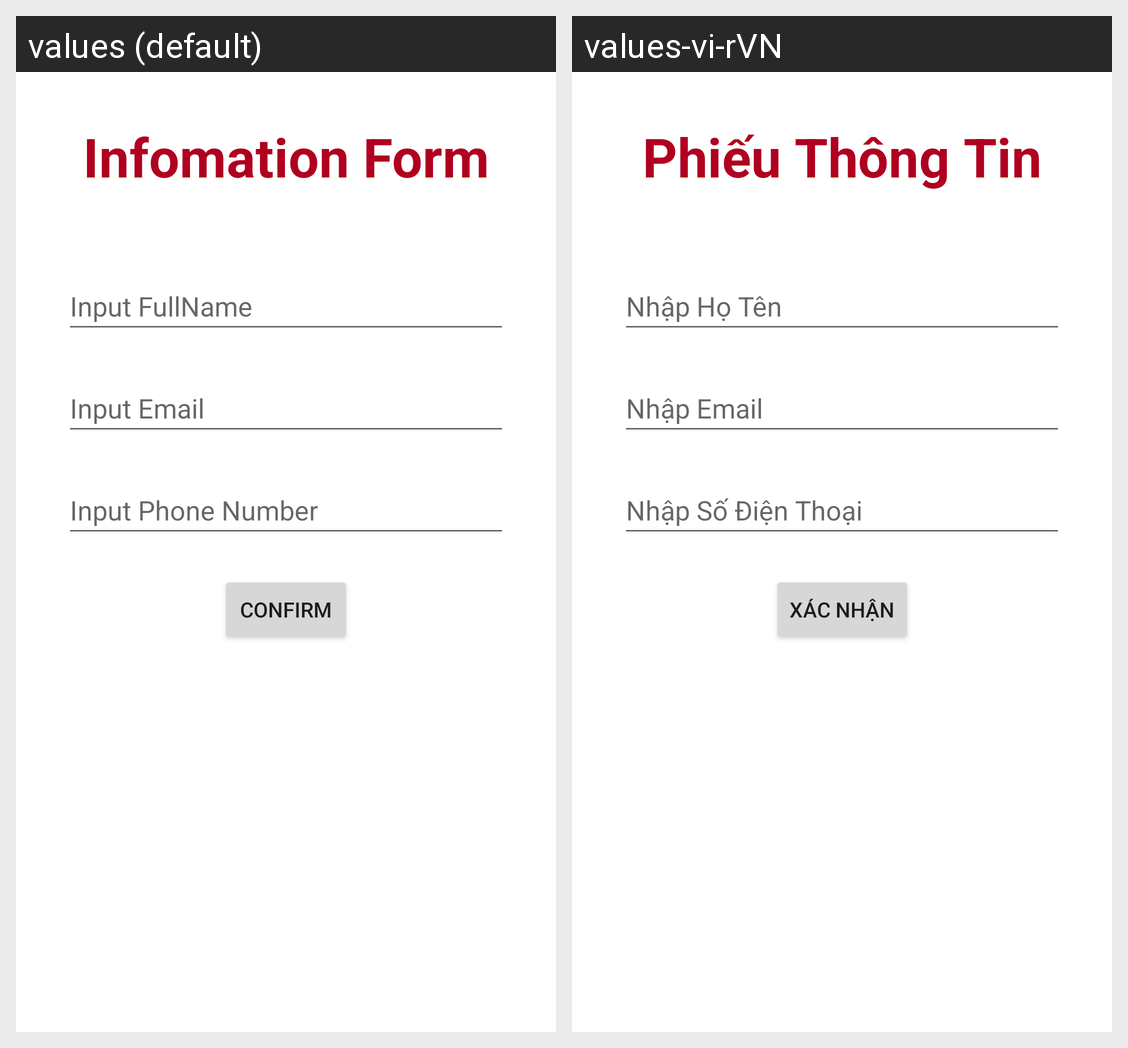

The same Android screen rendered under two of its app's locales, left to right. List the strings drawn on it with the default value and each locale's translation.
Android screen res/layout/activity_main.xml rendered under 2 locales, left to right: values (default), values-vi-rVN. Device: Nexus 5 (rendered at 1080×1920; each locale shown at half size, 540×960, under a caption strip naming it); theme Theme.AppDaNgonNgu.
Strings drawn on this screen, with the default value and each locale's value (text and hints the layout hard-codes, and strings that could not be matched under every locale, appear in the picture but are not listed):

textView_tieu_de
  values: Infomation Form
  values-vi-rVN: Phiếu Thông Tin

hint_ho_ten
  values: Input FullName
  values-vi-rVN: Nhập Họ Tên

hint_email
  values: Input Email
  values-vi-rVN: Nhập Email

hint_so_dien_thoai
  values: Input Phone Number
  values-vi-rVN: Nhập Số Điện Thoại

name_button_xac_nhan
  values: Confirm
  values-vi-rVN: Xác Nhận
